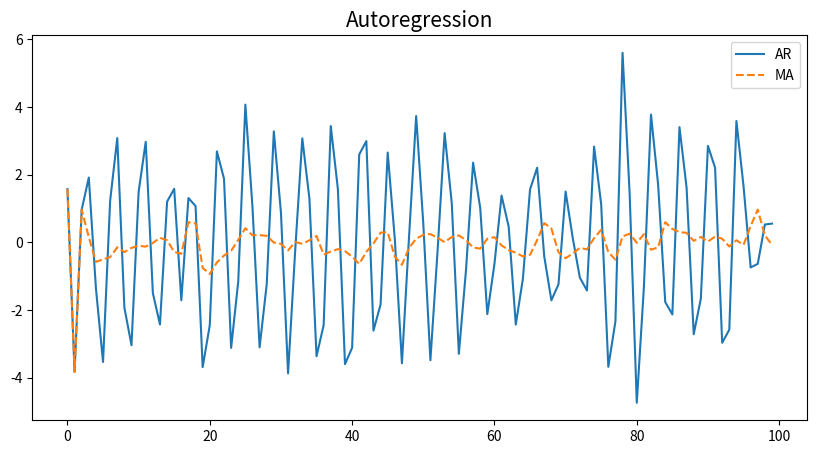

Here is the Python script that generated this plot:
import numpy as np
import matplotlib.pyplot as plt
import math

# White noise
w = np.random.normal(0,1,150)

# Autoregressive data generation
# x_t = -.9x_{t-2} + w_t
def gernerate_AR1(n) :
    x = [0 for _ in range(n)]
    for i in range(n) :
        if (i-2) >= 0 :
            x[i] = -0.9 * x[i-2] + w[i]
        else :
            x[i] = w[i]

    return x[50:n+1]

def gernerate_MA(x) :
    v = [x[i] for i in range(len(x))]
    for i in range(len(v)) :
        if (i-3) >= 0 :
            v[i] = (x[i] + x[i-1] + x[i-2] + x[i-3])/4

    return v

x = gernerate_AR1(150)
v = gernerate_MA(x)
fig, ax = plt.subplots(figsize=(10,5))

ax.set_title('Autoregression', fontsize=15)
ax.plot(x)
ax.plot(v, '--')
ax.legend(['AR','MA'])

plt.show()
